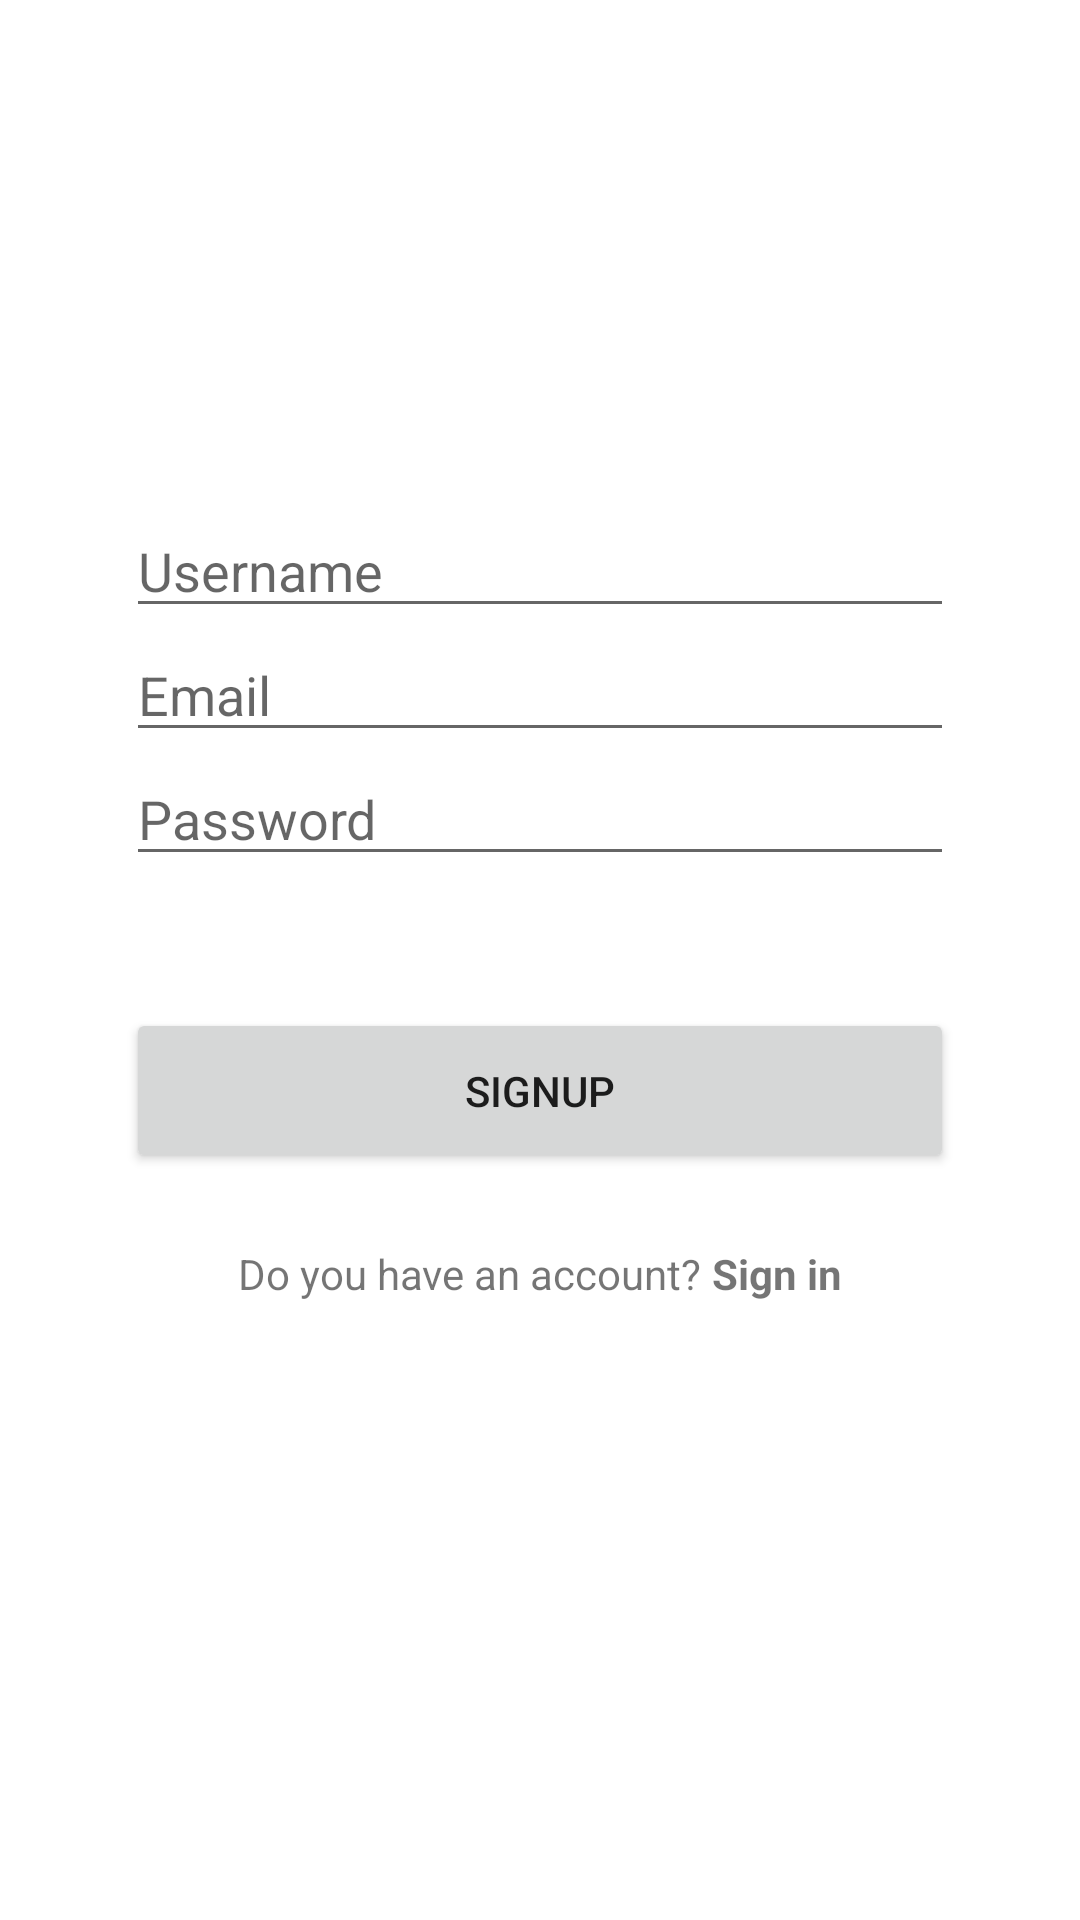

Layout XML and referenced resources for this Android screen:
<!-- AndroidManifest.xml: application theme Theme.UnoDeuxThree -->
<!-- res/layout/activity_sign_up.xml -->
<?xml version="1.0" encoding="utf-8"?>
<androidx.constraintlayout.widget.ConstraintLayout xmlns:android="http://schemas.android.com/apk/res/android"
    xmlns:app="http://schemas.android.com/apk/res-auto"
    xmlns:tools="http://schemas.android.com/tools"
    android:layout_width="match_parent"
    android:layout_height="match_parent"
    tools:context=".MainActivity">

    <ImageView
        android:id="@+id/imageLogin"
        android:layout_width="wrap_content"
        android:layout_height="wrap_content"
        android:layout_marginTop="84dp"

        android:contentDescription="imageLogin"
        app:layout_constraintEnd_toEndOf="parent"
        app:layout_constraintHorizontal_bias="0.5"
        app:layout_constraintStart_toStartOf="parent"
        app:layout_constraintTop_toTopOf="parent"
        tools:srcCompat="@drawable/ic_launcher_background" />

    <LinearLayout
        android:layout_width="match_parent"
        android:layout_height="wrap_content"
        android:layout_marginStart="42dp"
        android:layout_marginTop="84dp"
        android:layout_marginEnd="42dp"
        android:orientation="vertical"

        app:layout_constraintTop_toBottomOf="@id/imageLogin">

        <EditText
            android:id="@+id/txtUserName"
            android:layout_width="match_parent"
            android:layout_height="wrap_content"
            android:hint="Username" />

        <EditText
            android:id="@+id/txtEmail"
            android:layout_width="match_parent"
            android:layout_height="wrap_content"
            android:inputType="textWebEmailAddress"
            android:hint="Email" />

        <EditText
            android:id="@+id/txtPassword"
            android:layout_width="match_parent"
            android:layout_height="wrap_content"
            android:layout_marginBottom="44dp"
            android:inputType="textPassword"

            android:hint="Password" />

        <Button
            android:id="@+id/btnSignup"
            android:layout_width="match_parent"
            android:layout_height="wrap_content"
            android:padding="18dp"

            android:text="Signup" />

        <LinearLayout
            android:layout_width="match_parent"
            android:layout_height="wrap_content"
            android:orientation="horizontal"
            android:layout_marginTop="24dp"
            android:gravity="center">

            <TextView
                android:layout_width="wrap_content"
                android:layout_height="wrap_content"
                android:text="Do you have an account? " />

            <TextView
                android:id="@+id/txtViewLogin"
                android:layout_width="wrap_content"
                android:layout_height="wrap_content"
                android:textStyle="bold"
                android:text="Sign in" />

        </LinearLayout>

    </LinearLayout>

</androidx.constraintlayout.widget.ConstraintLayout>
<!-- resources referenced by this layout -->
<resources>
  <style name="Theme.UnoDeuxThree" parent="Theme.MaterialComponents.DayNight.DarkActionBar">
          
          <item name="colorPrimary">@color/purple_500</item>
          <item name="colorPrimaryVariant">@color/purple_700</item>
          <item name="colorOnPrimary">@color/white</item>
          
          <item name="colorSecondary">@color/teal_200</item>
          <item name="colorSecondaryVariant">@color/teal_700</item>
          <item name="colorOnSecondary">@color/black</item>
          
          <item name="android:statusBarColor">?attr/colorPrimaryVariant</item>
          
      </style>
  <color name="purple_500">#FF6200EE</color>
  <color name="purple_700">#FF3700B3</color>
  <color name="white">#FFFFFFFF</color>
  <color name="teal_200">#FF03DAC5</color>
  <color name="teal_700">#FF018786</color>
  <color name="black">#FF000000</color>
</resources>
